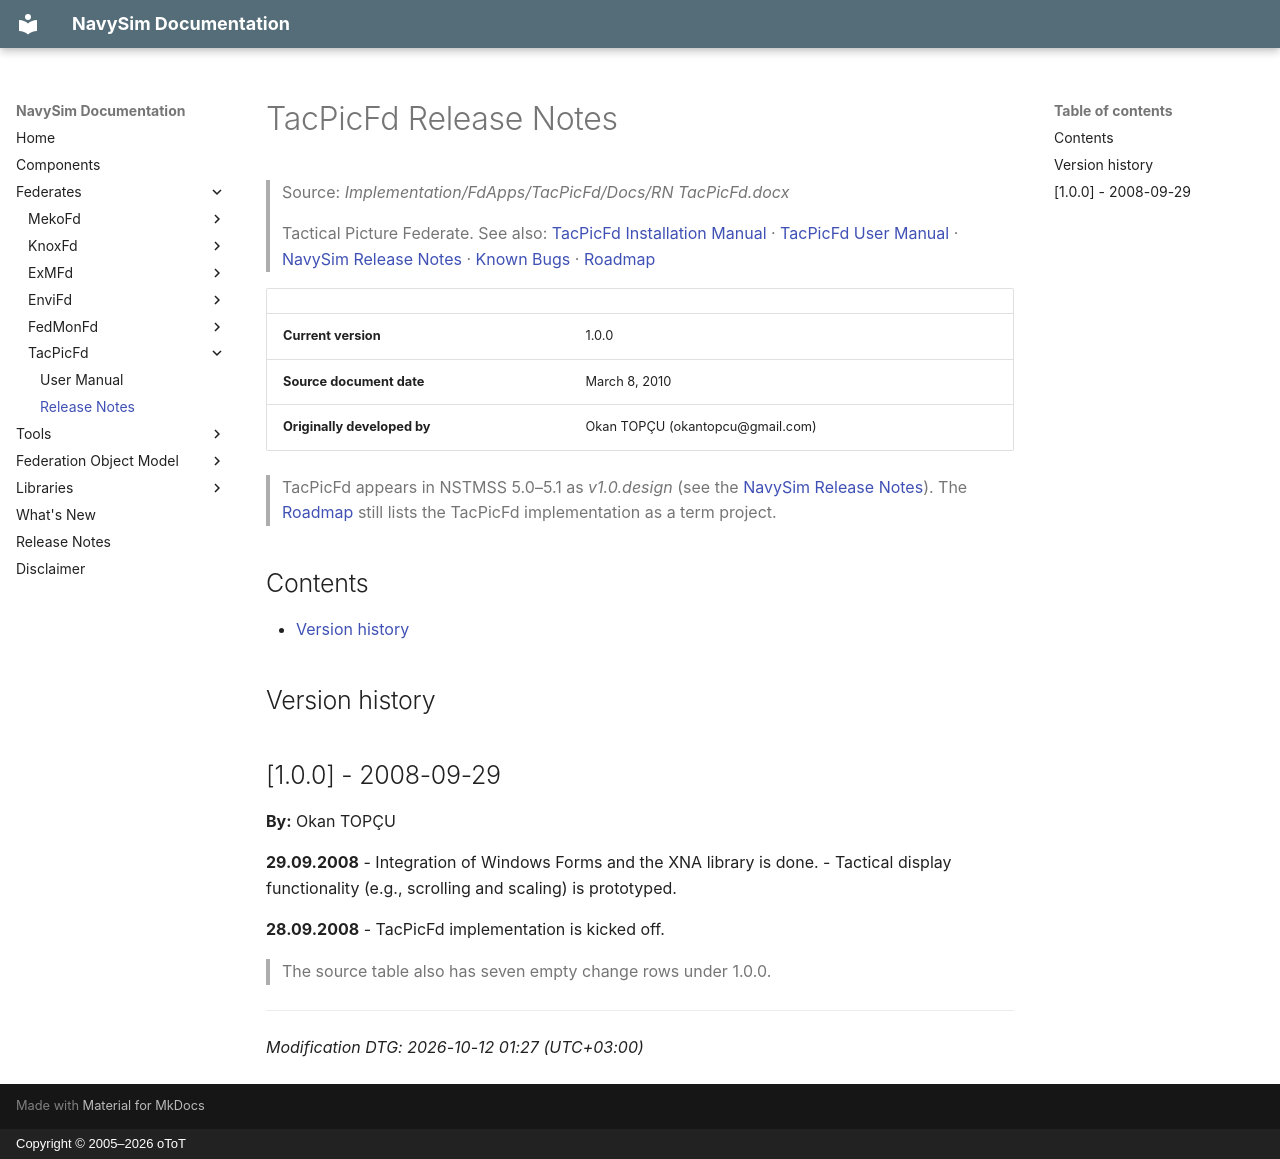

repository: otopcu/navysim-site · page: TacPicFd/ReleaseNotes/index.html · generator: mkdocs · copyright: Copyright © 2005–2026 oToT

# TacPicFd Release Notes

> Source: *Implementation/FdApps/TacPicFd/Docs/RN TacPicFd.docx*
>
> Tactical Picture Federate. See also: [TacPicFd Installation Manual](InstallationManual.md) · [TacPicFd User Manual](TacPicFd/UserManual.md) · [NavySim Release Notes](../ReleaseNotes.md) · [Known Bugs](../Known%20Bugs.md#tacpicfd) · [Roadmap](../Roadmap.md#tacpicfd)

| | |
|---|---|
| **Current version** | 1.0.0 |
| **Source document date** | March 8, 2010 |
| **Originally developed by** | Okan TOPÇU (okantopcu@gmail.com) |

> TacPicFd appears in NSTMSS 5.0–5.1 as *v1.0.design* (see the [NavySim Release Notes](../ReleaseNotes.md)). The [Roadmap](../Roadmap.md) still lists the TacPicFd implementation as a term project.

## Contents

- [Version history](#version-history)

## Version history

## [1.0.0] - 2008-09-29

**By:** Okan TOPÇU

**29.09.2008**
- Integration of Windows Forms and the XNA library is done.
- Tactical display functionality (e.g., scrolling and scaling) is prototyped.

**28.09.2008**
- TacPicFd implementation is kicked off.

> The source table also has seven empty change rows under 1.0.0.

---

*Modification DTG: 2026-10-12 01:27 (UTC+03:00)*
